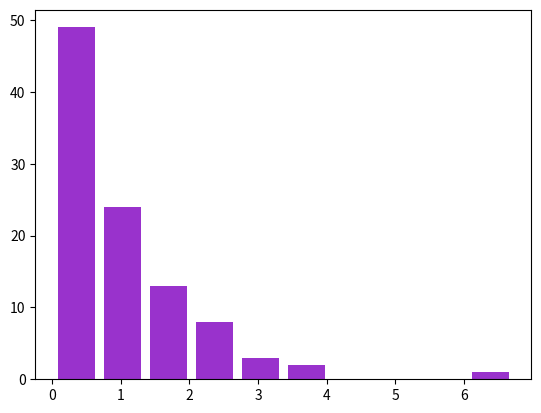

Here is the Python script that generated this plot:
import math
import matplotlib.pyplot as plt


def function(x):
    return math.log(x) * -1


if __name__ == '__main__':
    numbers = [0.78961, 0.76086, 0.80548, 0.58518, 0.89898, 0.28269, 0.38618, 0.79982, 0.58962, 0.69623,
               0.29931, 0.57410, 0.24000, 0.93655, 0.54325, 0.58244, 0.23949, 0.19962, 0.19147, 0.22287,
               0.05230, 0.12079, 0.82654, 0.98611, 0.57880, 0.73059, 0.76910, 0.45679, 0.33216, 0.17028,
               0.30861, 0.26593, 0.65559, 0.88809, 0.62400, 0.85853, 0.53559, 0.65002, 0.40644, 0.07281,
               0.10699, 0.27738, 0.29453, 0.34488, 0.67621, 0.70119, 0.68334, 0.21631, 0.03185, 0.05475,
               0.83358, 0.85903, 0.38507, 0.81772, 0.09133, 0.88752, 0.33381, 0.74579, 0.08128, 0.64183,
               0.55877, 0.65726, 0.20852, 0.34358, 0.05010, 0.18284, 0.55170, 0.87616, 0.61168, 0.91512,
               0.51781, 0.43308, 0.90829, 0.36982, 0.41678, 0.33729, 0.49383, 0.79113, 0.73435, 0.44267,
               0.14151, 0.79269, 0.42989, 0.11537, 0.00121, 0.49962, 0.10850, 0.55743, 0.09264, 0.76262,
               0.03272, 0.35286, 0.94187, 0.19904, 0.33954, 0.15506, 0.75103, 0.63453, 0.22724, 0.72102]

    x = [function(n) for n in numbers]
    fig, ax = plt.subplots()
    ax.hist(x, color='darkorchid', rwidth=0.8)
    plt.show()
